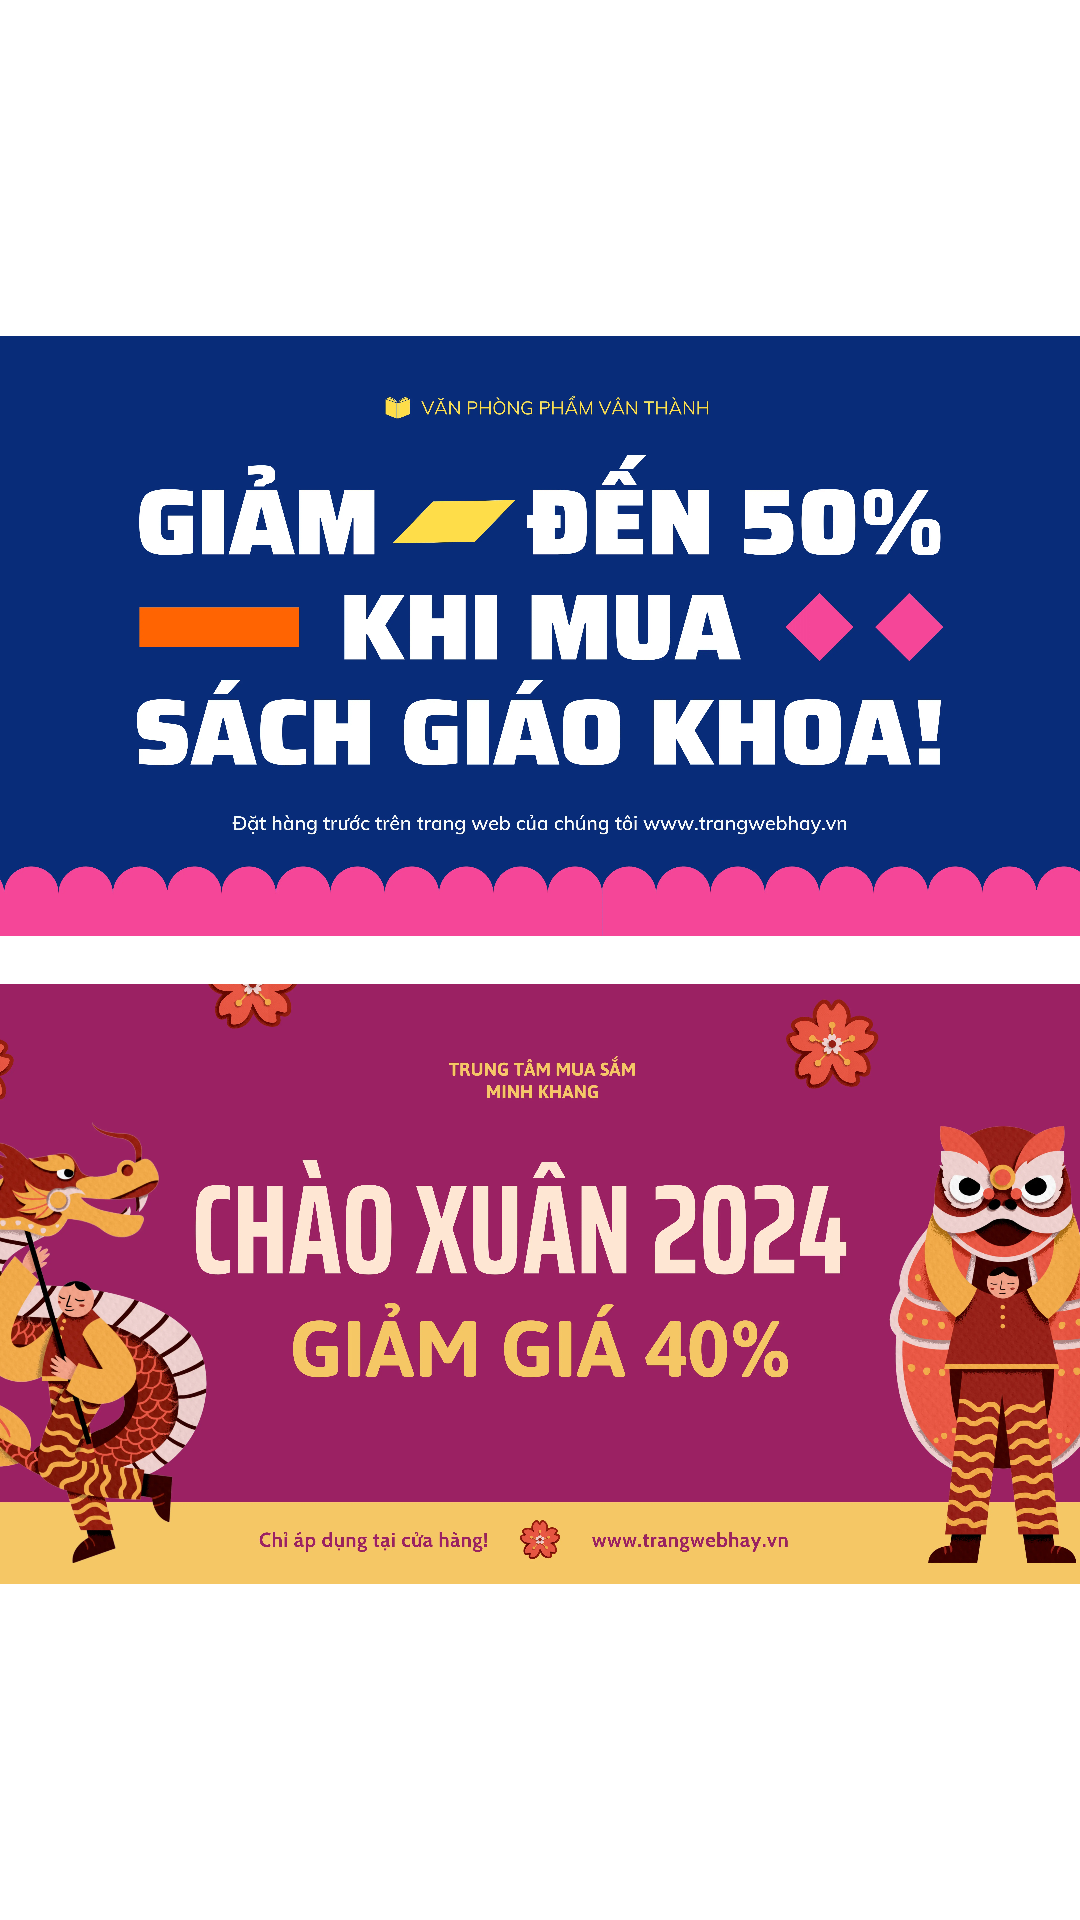

Produce the Android XML layout that renders to this screen, including the resource entries it uses.
<!-- AndroidManifest.xml: application theme Theme.UITPAY -->
<!-- res/layout/fragment_home.xml -->
<?xml version="1.0" encoding="utf-8"?>
<androidx.constraintlayout.widget.ConstraintLayout xmlns:android="http://schemas.android.com/apk/res/android"
    xmlns:app="http://schemas.android.com/apk/res-auto"
    xmlns:tools="http://schemas.android.com/tools"
    android:layout_width="match_parent"
    android:layout_height="match_parent"
    tools:context=".ui.home.HomeFragment">

    <ImageView
        android:id="@+id/user_image"
        android:layout_width="80dp"
        android:layout_height="80dp"
        android:layout_marginStart="16dp"
        android:layout_marginTop="16dp"
        android:scaleType="centerCrop"
        app:layout_constraintStart_toStartOf="parent"
        app:layout_constraintTop_toTopOf="parent" />

    <TextView
        android:id="@+id/text_name"
        android:layout_width="0dp"
        android:layout_height="wrap_content"
        android:layout_marginStart="16dp"
        android:layout_marginEnd="16dp"
        android:textSize="18sp"
        android:textStyle="bold"
        android:singleLine="true"
        android:ellipsize="end"
        app:layout_constraintEnd_toEndOf="parent"
        app:layout_constraintStart_toEndOf="@id/user_image"
        app:layout_constraintTop_toTopOf="@id/user_image" />

    <TextView
        android:id="@+id/text_home"
        android:layout_width="0dp"
        android:layout_height="wrap_content"
        android:layout_marginStart="16dp"
        android:layout_marginEnd="16dp"
        android:layout_marginTop="8dp"
        android:textSize="16sp"
        app:layout_constraintEnd_toEndOf="parent"
        app:layout_constraintStart_toEndOf="@id/user_image"
        app:layout_constraintTop_toBottomOf="@id/text_name" />

    <ImageView
        android:id="@+id/banner1"
        android:layout_width="0dp"
        android:layout_height="200dp"
        android:layout_marginTop="16dp"
        android:scaleType="centerCrop"
        android:src="@drawable/banner1"
        app:layout_constraintTop_toBottomOf="@id/user_image"
        app:layout_constraintStart_toStartOf="parent"
        app:layout_constraintEnd_toEndOf="parent" />

    <ImageView
        android:id="@+id/banner2"
        android:layout_width="0dp"
        android:layout_height="200dp"
        android:layout_marginTop="16dp"
        android:scaleType="centerCrop"
        android:src="@drawable/banner2"
        app:layout_constraintTop_toBottomOf="@id/banner1"
        app:layout_constraintStart_toStartOf="parent"
        app:layout_constraintEnd_toEndOf="parent" />

</androidx.constraintlayout.widget.ConstraintLayout>
<!-- resources referenced by this layout -->
<resources>
  <!-- drawable banner1: webp bitmap (drawable, 184104 bytes) -->
  <!-- drawable banner2: webp bitmap (drawable, 348286 bytes) -->
  <style name="Theme.UITPAY" parent="Theme.MaterialComponents.DayNight.DarkActionBar">
          
          <item name="colorPrimary">@color/purple_500</item>
          <item name="colorPrimaryVariant">@color/purple_700</item>
          <item name="colorOnPrimary">@color/white</item>
          
          <item name="colorSecondary">@color/teal_200</item>
          <item name="colorSecondaryVariant">@color/teal_700</item>
          <item name="colorOnSecondary">@color/black</item>
          
          <item name="android:statusBarColor">?attr/colorPrimaryVariant</item>
          
      </style>
  <!-- not gathered from this repository: default colours our renderer supplied (Android Studio template values) -->
  <color name="purple_500">#FF6200EE</color>
  <color name="purple_700">#FF3700B3</color>
  <color name="teal_200">#FF03DAC5</color>
  <color name="teal_700">#FF018786</color>
  <color name="black">#FF000000</color>
  <color name="white">#FFFFFFFF</color>
</resources>
